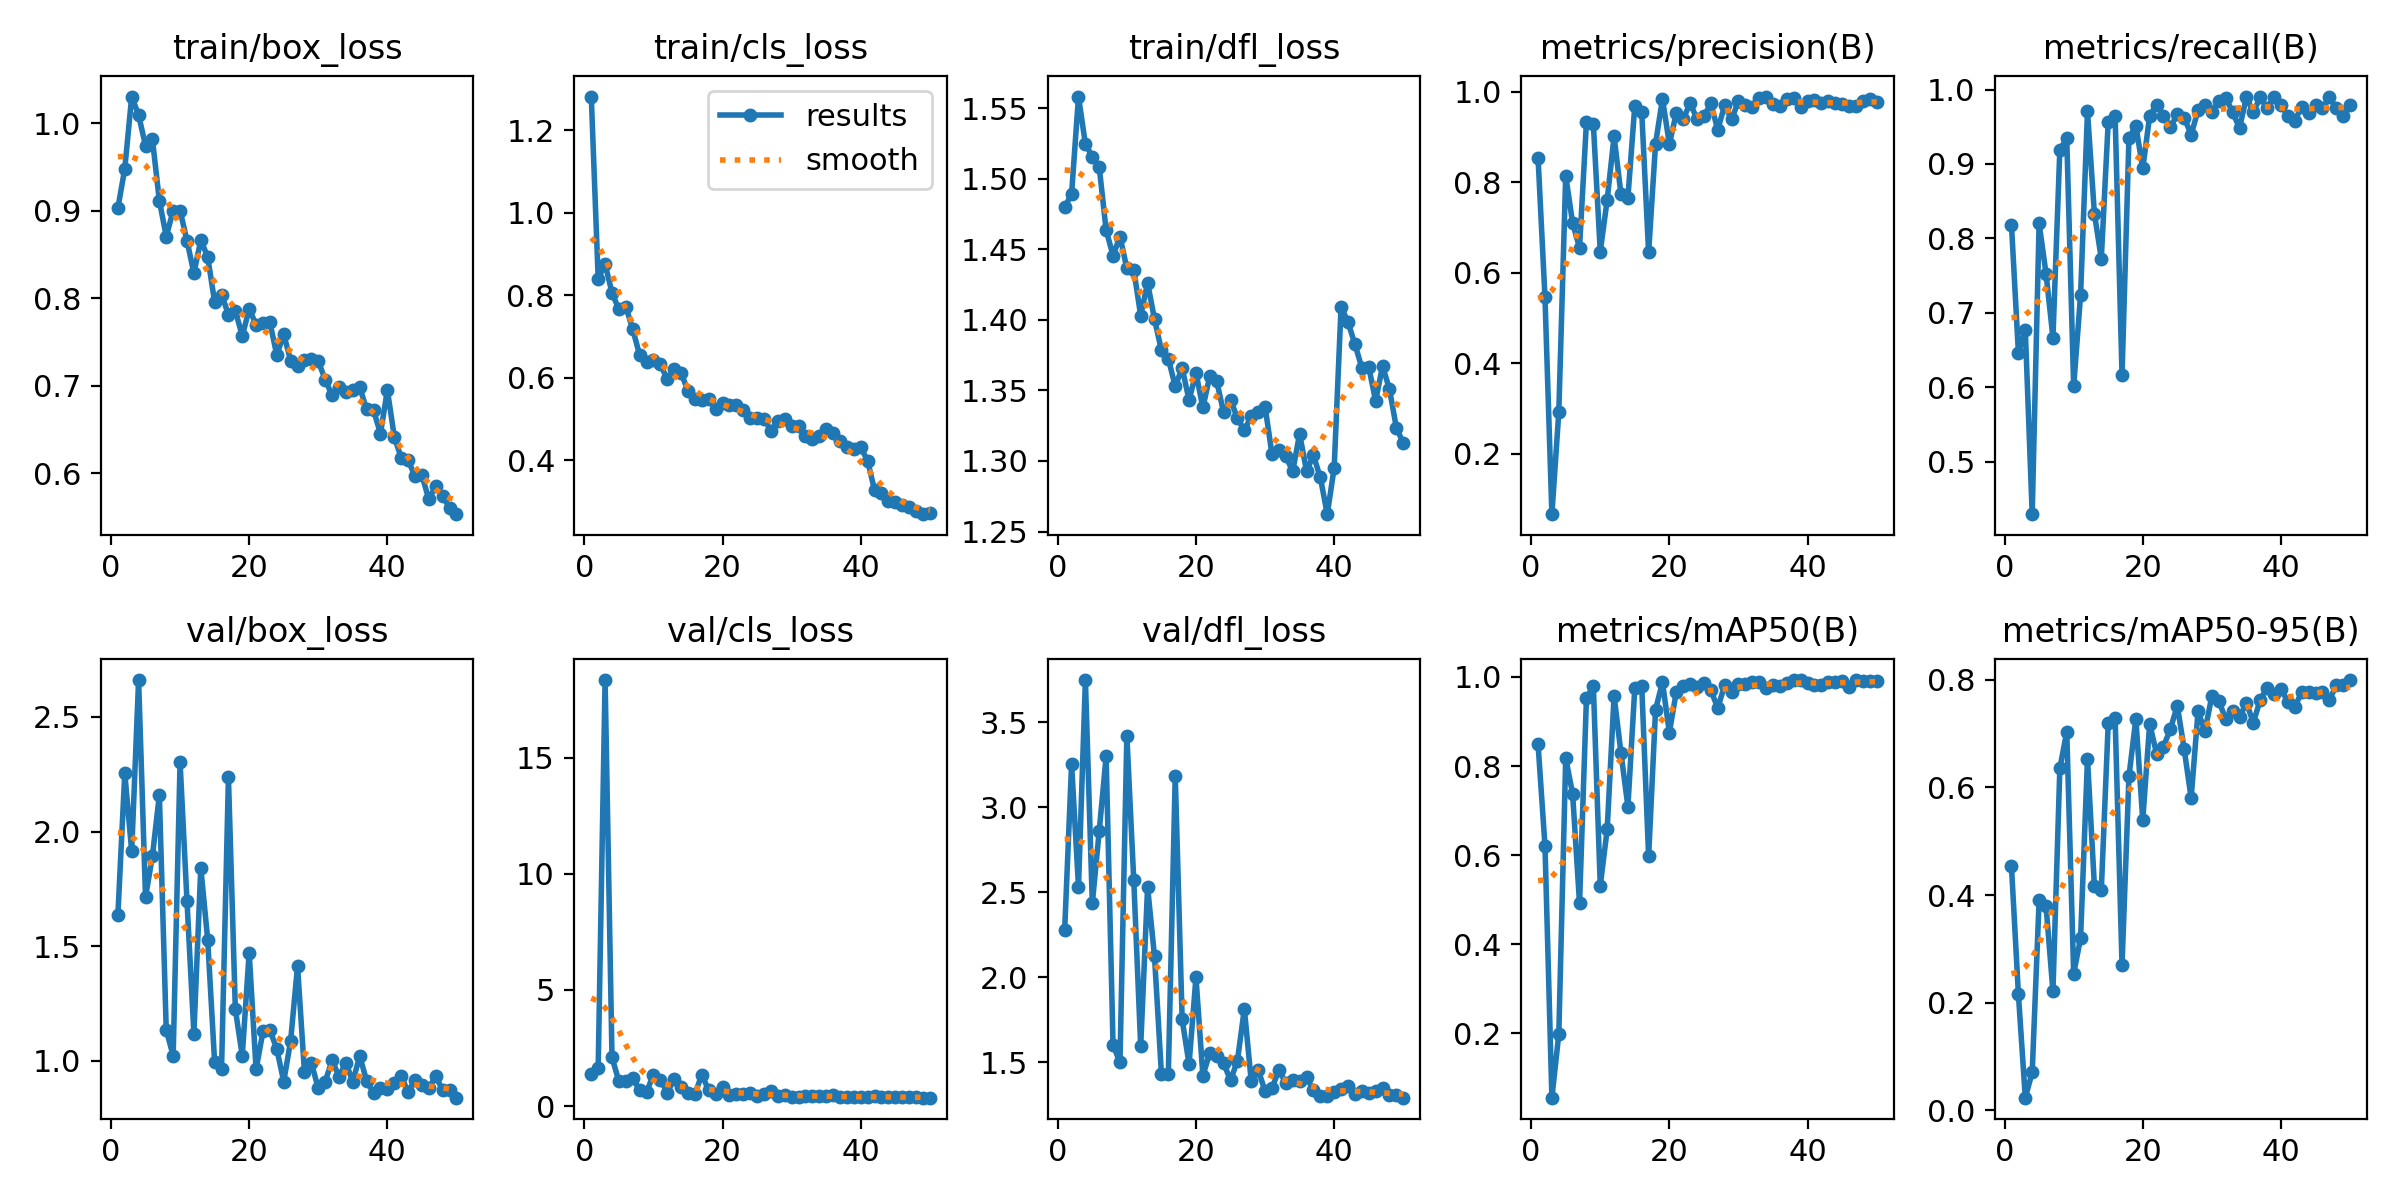

The table this chart was drawn from, first rows:
epoch, time, train/box_loss, train/cls_loss, train/dfl_loss, metrics/precision(B), metrics/recall(B), metrics/mAP50(B), metrics/mAP50-95(B), val/box_loss, val/cls_loss, val/dfl_loss, lr/pg0, lr/pg1, lr/pg2
1, 472.7, 0.9029, 1.282, 1.48, 0.8533, 0.8182, 0.8485, 0.4534, 1.635, 1.367, 2.279, 0.0005446, 0.0005446, 0.0005446
2, 949.9, 0.948, 0.8398, 1.489, 0.5453, 0.6465, 0.621, 0.2165, 2.254, 1.644, 3.254, 0.001078, 0.001078, 0.001078
3, 1419, 1.03, 0.8757, 1.558, 0.06624, 0.6768, 0.0555, 0.02382, 1.914, 18.33, 2.533, 0.00159, 0.00159, 0.00159
4, 1886, 1.009, 0.8059, 1.525, 0.2922, 0.4293, 0.1984, 0.07091, 2.66, 2.093, 3.748, 0.001568, 0.001568, 0.001568
5, 2356, 0.9742, 0.7655, 1.516, 0.8144, 0.82, 0.8176, 0.3901, 1.714, 1.066, 2.434, 0.001535, 0.001535, 0.001535
6, 2808, 0.9813, 0.7725, 1.508, 0.7096, 0.7527, 0.7375, 0.3802, 1.893, 1.095, 2.861, 0.001502, 0.001502, 0.001502
7, 3259, 0.9116, 0.7176, 1.464, 0.6554, 0.6667, 0.4918, 0.2213, 2.159, 1.201, 3.299, 0.001469, 0.001469, 0.001469
8, 3712, 0.8704, 0.6552, 1.446, 0.9327, 0.9192, 0.9518, 0.6355, 1.135, 0.6854, 1.602, 0.001436, 0.001436, 0.001436
9, 4183, 0.9002, 0.6379, 1.459, 0.928, 0.9343, 0.9794, 0.7036, 1.022, 0.6134, 1.498, 0.001403, 0.001403, 0.001403
10, 4639, 0.9001, 0.6424, 1.437, 0.6466, 0.601, 0.5316, 0.2541, 2.302, 1.352, 3.421, 0.00137, 0.00137, 0.00137
11, 5237, 0.8658, 0.6322, 1.435, 0.7611, 0.7239, 0.6577, 0.3201, 1.698, 1.126, 2.57, 0.001337, 0.001337, 0.001337
12, 5701, 0.8285, 0.5961, 1.403, 0.9015, 0.9707, 0.9573, 0.6534, 1.118, 0.5848, 1.594, 0.001304, 0.001304, 0.001304
13, 6161, 0.8663, 0.6214, 1.426, 0.773, 0.8333, 0.829, 0.4168, 1.842, 1.16, 2.53, 0.001271, 0.001271, 0.001271
14, 6625, 0.8471, 0.6113, 1.4, 0.766, 0.7727, 0.7091, 0.4094, 1.527, 0.8017, 2.122, 0.001238, 0.001238, 0.001238
15, 7084, 0.7957, 0.5684, 1.379, 0.9693, 0.9567, 0.9761, 0.7191, 0.9948, 0.545, 1.431, 0.001205, 0.001205, 0.001205
16, 7538, 0.8041, 0.5475, 1.373, 0.955, 0.9645, 0.98, 0.7281, 0.9624, 0.5208, 1.431, 0.001172, 0.001172, 0.001172
17, 7999, 0.7812, 0.5461, 1.353, 0.6449, 0.6162, 0.5969, 0.2706, 2.236, 1.351, 3.186, 0.001139, 0.001139, 0.001139
18, 8460, 0.7857, 0.5484, 1.366, 0.8852, 0.9347, 0.9264, 0.6204, 1.224, 0.6732, 1.751, 0.001106, 0.001106, 0.001106
19, 8953, 0.7566, 0.5248, 1.343, 0.9843, 0.9513, 0.9883, 0.7275, 1.022, 0.5183, 1.489, 0.001073, 0.001073, 0.001073
20, 9411, 0.7875, 0.5385, 1.362, 0.8847, 0.8939, 0.8749, 0.5397, 1.471, 0.8216, 1.999, 0.00104, 0.00104, 0.00104
21, 9873, 0.7698, 0.533, 1.338, 0.9524, 0.9647, 0.9667, 0.7184, 0.9625, 0.4734, 1.421, 0.001007, 0.001007, 0.001007
22, 10334, 0.7711, 0.5348, 1.36, 0.9397, 0.9798, 0.9795, 0.6626, 1.128, 0.5072, 1.554, 0.0009739, 0.0009739, 0.0009739
23, 10797, 0.7723, 0.5221, 1.357, 0.9744, 0.9647, 0.9839, 0.676, 1.135, 0.5293, 1.534, 0.0009409, 0.0009409, 0.0009409
24, 11256, 0.7348, 0.5035, 1.334, 0.9403, 0.9495, 0.9773, 0.7086, 1.051, 0.5632, 1.495, 0.0009078, 0.0009078, 0.0009078
25, 11717, 0.7588, 0.5025, 1.344, 0.9456, 0.9666, 0.9854, 0.7517, 0.9096, 0.4508, 1.393, 0.0008748, 0.0008748, 0.0008748
26, 12176, 0.7287, 0.5012, 1.33, 0.9744, 0.9622, 0.9702, 0.6706, 1.087, 0.5059, 1.509, 0.0008418, 0.0008418, 0.0008418
27, 12638, 0.7222, 0.4718, 1.322, 0.9161, 0.9394, 0.9304, 0.5804, 1.414, 0.6316, 1.814, 0.0008088, 0.0008088, 0.0008088
28, 13116, 0.7289, 0.4951, 1.332, 0.9698, 0.9721, 0.981, 0.7413, 0.9508, 0.4368, 1.388, 0.0007758, 0.0007758, 0.0007758
29, 13572, 0.7307, 0.5009, 1.335, 0.9392, 0.9798, 0.9658, 0.7047, 0.9913, 0.4772, 1.456, 0.0007428, 0.0007428, 0.0007428
30, 14022, 0.7277, 0.4823, 1.338, 0.9787, 0.9697, 0.9846, 0.7699, 0.8797, 0.4035, 1.329, 0.0007098, 0.0007098, 0.0007098
31, 14483, 0.7069, 0.4819, 1.305, 0.97, 0.9849, 0.9851, 0.7602, 0.9096, 0.4066, 1.348, 0.0006768, 0.0006768, 0.0006768
32, 14936, 0.6887, 0.4579, 1.308, 0.9655, 0.9892, 0.9889, 0.7276, 1.002, 0.4487, 1.452, 0.0006438, 0.0006438, 0.0006438
33, 15392, 0.6979, 0.4505, 1.303, 0.9863, 0.9697, 0.9896, 0.7421, 0.9315, 0.4311, 1.378, 0.0006108, 0.0006108, 0.0006108
34, 15855, 0.6922, 0.4586, 1.293, 0.9895, 0.9482, 0.9757, 0.7308, 0.9914, 0.4481, 1.396, 0.0005778, 0.0005778, 0.0005778
35, 16310, 0.6955, 0.4757, 1.319, 0.9737, 0.9899, 0.982, 0.757, 0.9085, 0.4404, 1.389, 0.0005448, 0.0005448, 0.0005448
36, 16790, 0.6979, 0.4656, 1.293, 0.9683, 0.9697, 0.98, 0.7205, 1.022, 0.4608, 1.412, 0.0005118, 0.0005118, 0.0005118
37, 17274, 0.6728, 0.4462, 1.304, 0.984, 0.9899, 0.9866, 0.7627, 0.9118, 0.4048, 1.335, 0.0004788, 0.0004788, 0.0004788
38, 17728, 0.6717, 0.4327, 1.288, 0.986, 0.9748, 0.993, 0.7855, 0.8604, 0.3727, 1.302, 0.0004458, 0.0004458, 0.0004458
39, 18185, 0.6451, 0.4285, 1.262, 0.9655, 0.9906, 0.9925, 0.773, 0.8802, 0.3886, 1.304, 0.0004127, 0.0004127, 0.0004127
40, 18769, 0.6948, 0.4314, 1.295, 0.9798, 0.9788, 0.9867, 0.7828, 0.8791, 0.3839, 1.324, 0.0003797, 0.0003797, 0.0003797
41, 19237, 0.6416, 0.3985, 1.409, 0.9814, 0.9647, 0.9811, 0.7593, 0.9042, 0.3975, 1.34, 0.0003467, 0.0003467, 0.0003467
42, 19692, 0.6173, 0.3271, 1.398, 0.9743, 0.9583, 0.9815, 0.7493, 0.934, 0.4244, 1.361, 0.0003137, 0.0003137, 0.0003137
43, 20250, 0.6143, 0.3204, 1.383, 0.9798, 0.9772, 0.988, 0.7773, 0.8631, 0.3763, 1.312, 0.0002807, 0.0002807, 0.0002807
44, 20707, 0.5967, 0.3015, 1.366, 0.9746, 0.9684, 0.9877, 0.7765, 0.918, 0.4044, 1.329, 0.0002477, 0.0002477, 0.0002477
45, 21159, 0.5975, 0.3001, 1.367, 0.9725, 0.9798, 0.9902, 0.775, 0.893, 0.3994, 1.317, 0.0002147, 0.0002147, 0.0002147
46, 21617, 0.57, 0.2907, 1.343, 0.9675, 0.9748, 0.9781, 0.7767, 0.8808, 0.38, 1.329, 0.0001817, 0.0001817, 0.0001817
47, 22104, 0.5851, 0.2864, 1.367, 0.9693, 0.9899, 0.9922, 0.7624, 0.933, 0.3883, 1.351, 0.0001487, 0.0001487, 0.0001487
48, 22716, 0.5738, 0.2766, 1.351, 0.9804, 0.9748, 0.9904, 0.7895, 0.8718, 0.3758, 1.307, 0.0001157, 0.0001157, 0.0001157
49, 23169, 0.5603, 0.2694, 1.324, 0.985, 0.9647, 0.9906, 0.7904, 0.8721, 0.3681, 1.307, 8.26832e-05, 8.26832e-05, 8.26832e-05
50, 23624, 0.5529, 0.2731, 1.313, 0.9784, 0.9798, 0.9907, 0.7995, 0.8392, 0.3625, 1.291, 4.96766e-05, 4.96766e-05, 4.96766e-05
